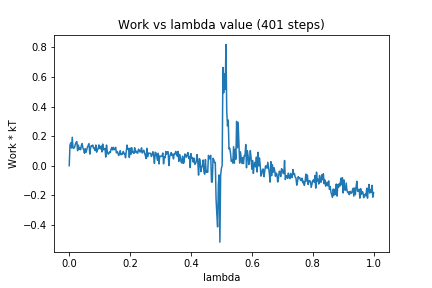

The table this chart was drawn from, first rows:
0, 0.0
1, 0.1386
2, 0.1546
3, 0.1195
4, 0.1923
5, 0.1196
6, 0.1178
7, 0.1241
8, 0.1436
9, 0.1573
10, 0.1628
11, 0.1015
12, 0.1389
13, 0.1111
14, 0.1189
15, 0.1079
16, 0.1384
17, 0.1495
18, 0.119
19, 0.1088
20, 0.08429
21, 0.1149
22, 0.08915
23, 0.1082
24, 0.126
25, 0.1385
26, 0.1494
27, 0.07832
28, 0.1176
29, 0.1361
30, 0.1314
31, 0.1393
32, 0.1167
33, 0.1181
34, 0.1024
35, 0.1399
36, 0.09126
37, 0.1109
38, 0.1123
39, 0.1406
40, 0.1163
41, 0.1144
42, 0.1331
43, 0.09312
44, 0.1462
45, 0.1072
46, 0.1128
47, 0.1171
48, 0.05832
49, 0.1395
50, 0.09728
51, 0.07858
52, 0.08034
53, 0.09285
54, 0.08862
55, 0.1123
56, 0.1238
57, 0.1067
58, 0.1235
59, 0.1074
60, 0.1101
... 340 more rows
